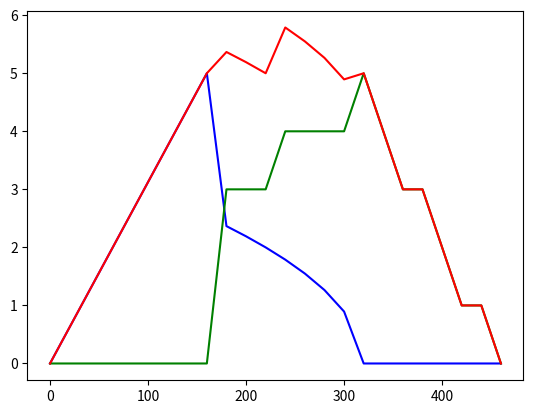

This figure's Python source:
import matplotlib.pyplot as plt
import numpy as np
import math

m = 10.
length = 480
p1 = length/3.
p2 = p1*2.
k1 = m/p2
k2 = 0.02*m

def leftSensor(x):
    if(x >= 0 and x <= p1):
        return x * k1
    elif(x > p1 and x <=p2):
        return k2*math.sqrt(-x + 320.)
    else:
        return 0

def rightSensor(x):
    if(x >= p2 and x <= length):
        return -(x * k1) + m*3./2.
    elif(x > p1 and x <=p2):
        return k2*math.sqrt(x + 160.)
    else:
        return 0

x = np.arange(0, length, 20)
s1 = np.vectorize(leftSensor)
s2 = np.vectorize(rightSensor)

y1 = s1(x)
y2 = s2(x)
y3 = y1 + y2

plt.plot(x, y1, 'b-', x, y2, 'g-', x, y3, 'r-')
plt.show()
